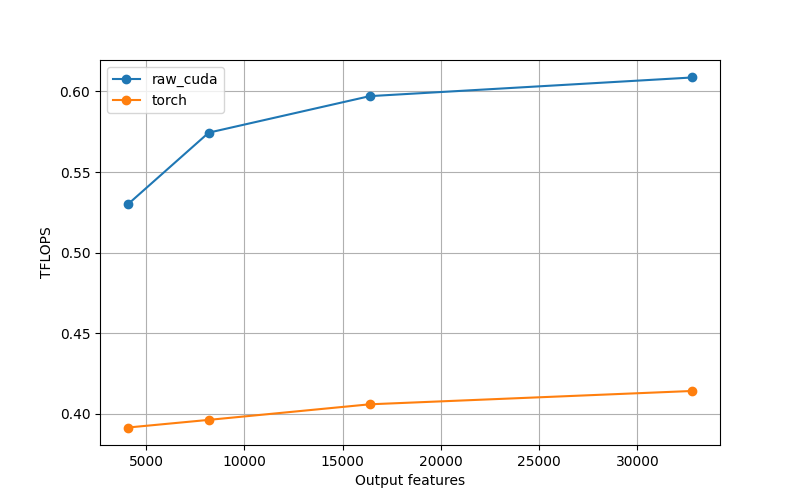

The data file committed next to this chart (first rows):
OF, provider, ms, tflops
4096, raw_cuda, 0.1266, 0.5301
4096, torch, 0.1714, 0.3915
8192, raw_cuda, 0.2337, 0.5744
8192, torch, 0.3387, 0.3962
16384, raw_cuda, 0.4496, 0.5971
16384, torch, 0.6613, 0.4059
32768, raw_cuda, 0.8821, 0.6086
32768, torch, 1.296, 0.4142
